Photos from the image-classification dataset "dataset" in the GitHub repository acpablox/SI003_IA_PABLO_ARANGO. Its 3 classes are: bicycle, bus, motorcycle.

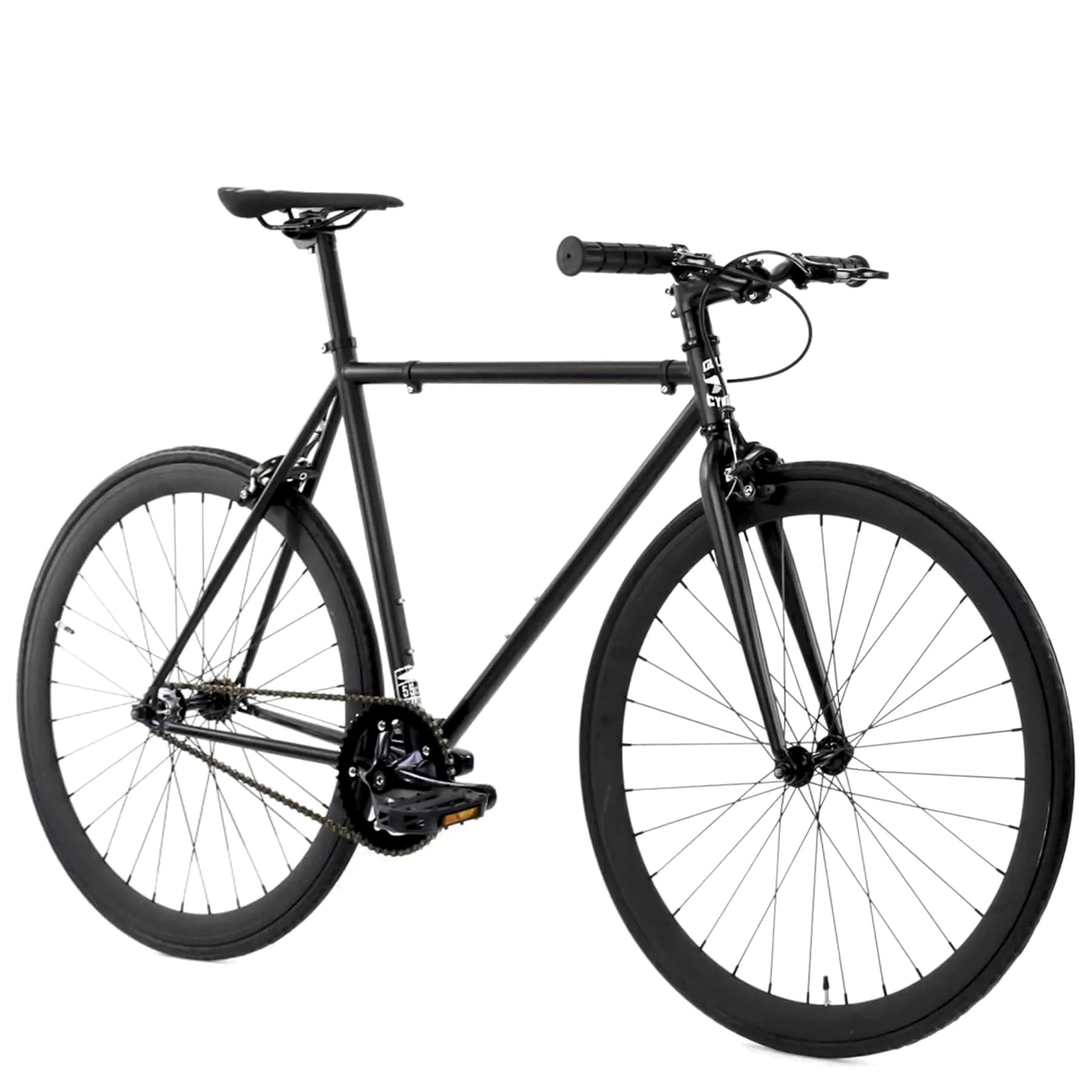
Label: bicycle

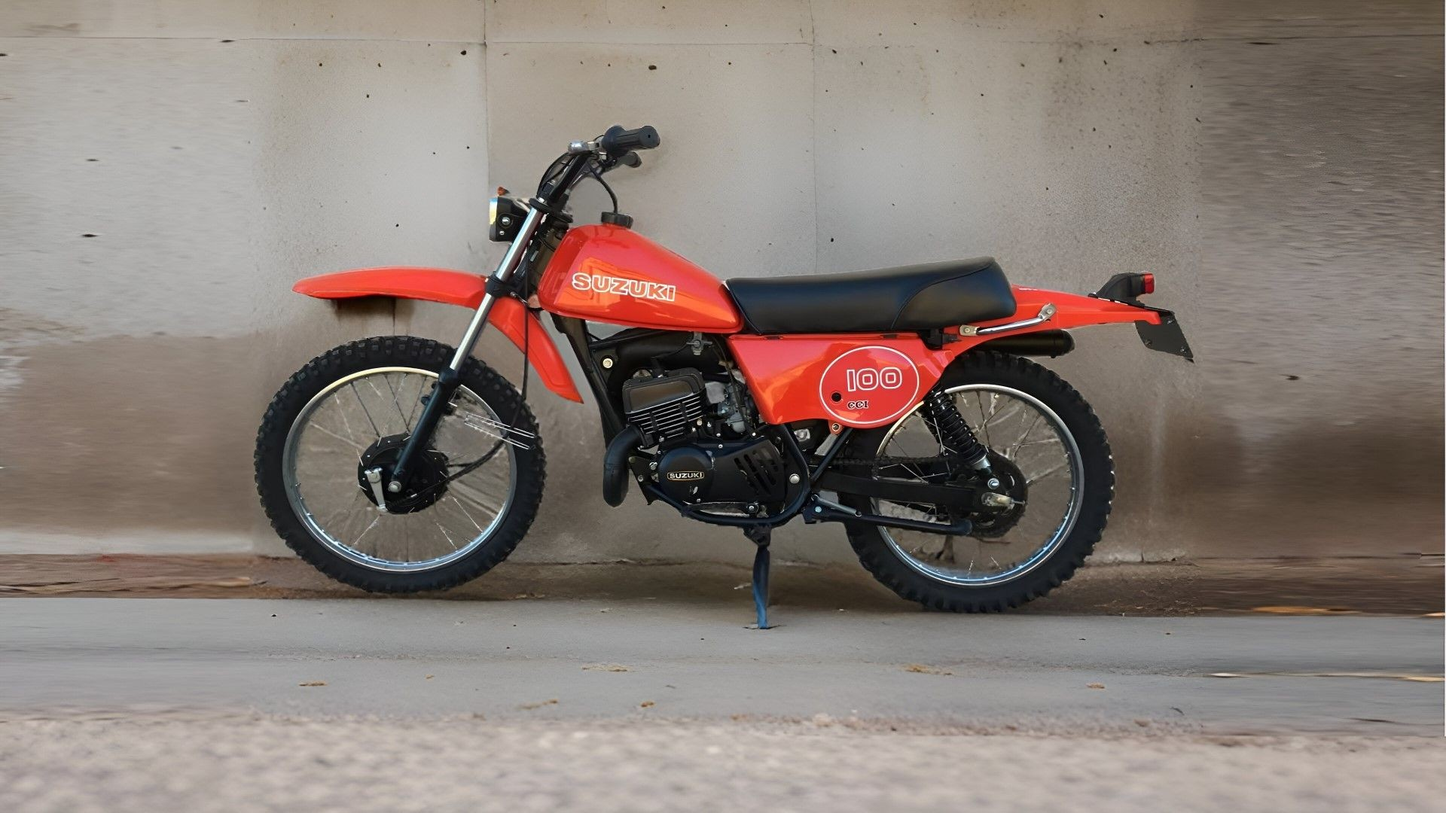
Label: motorcycle

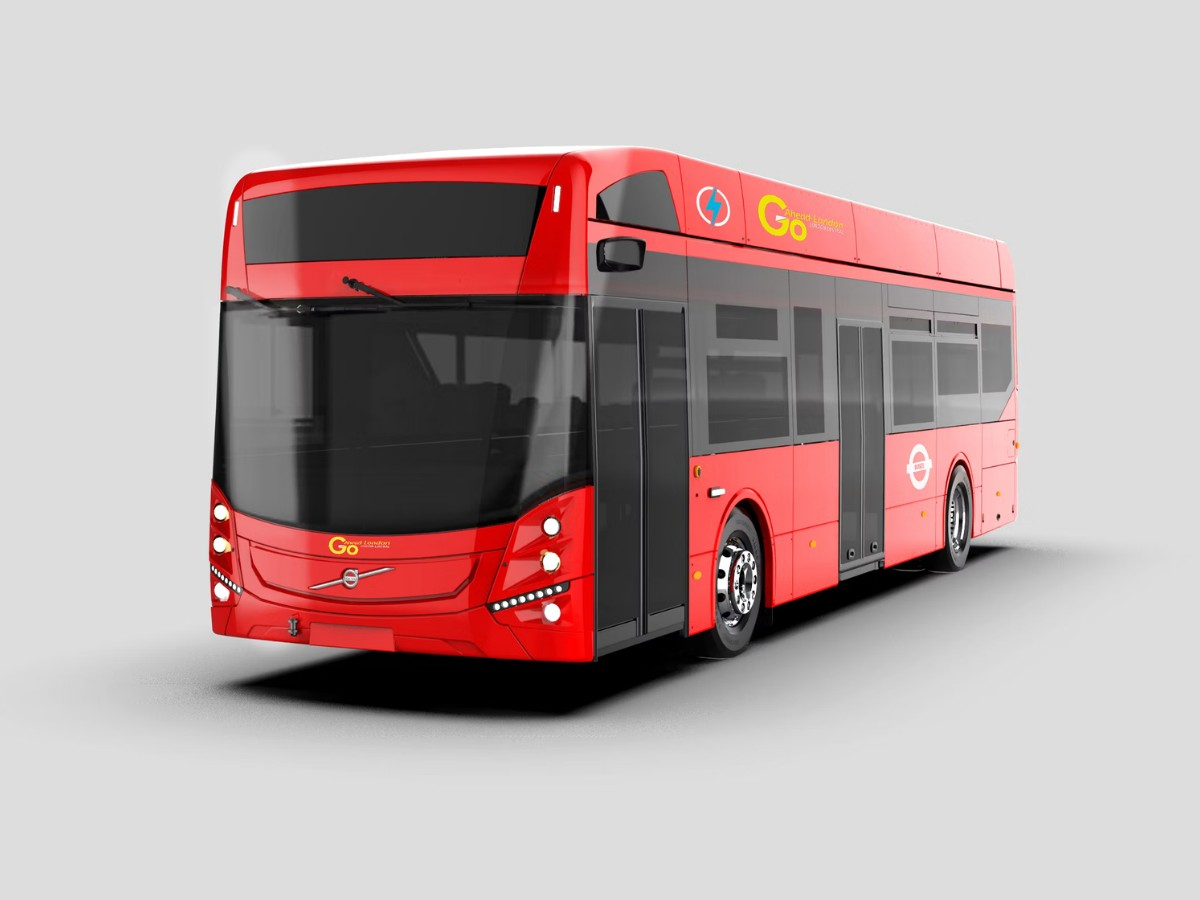
Label: bus

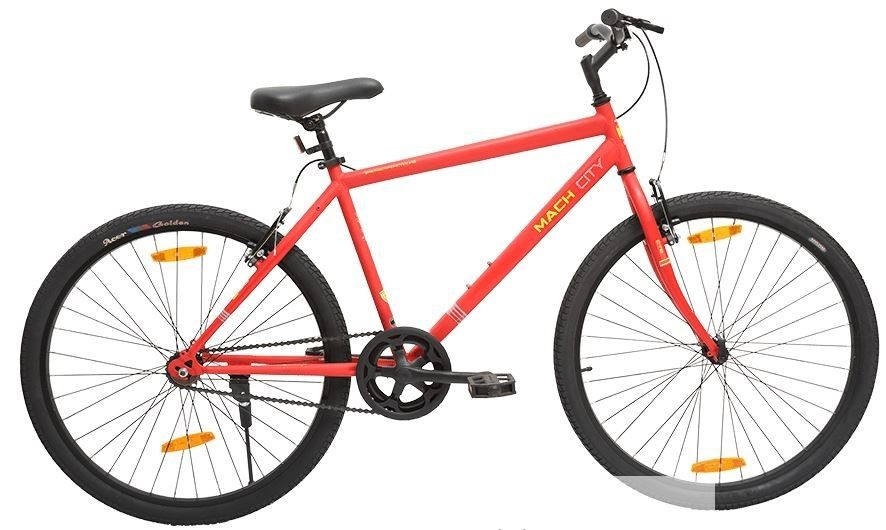
Label: bicycle

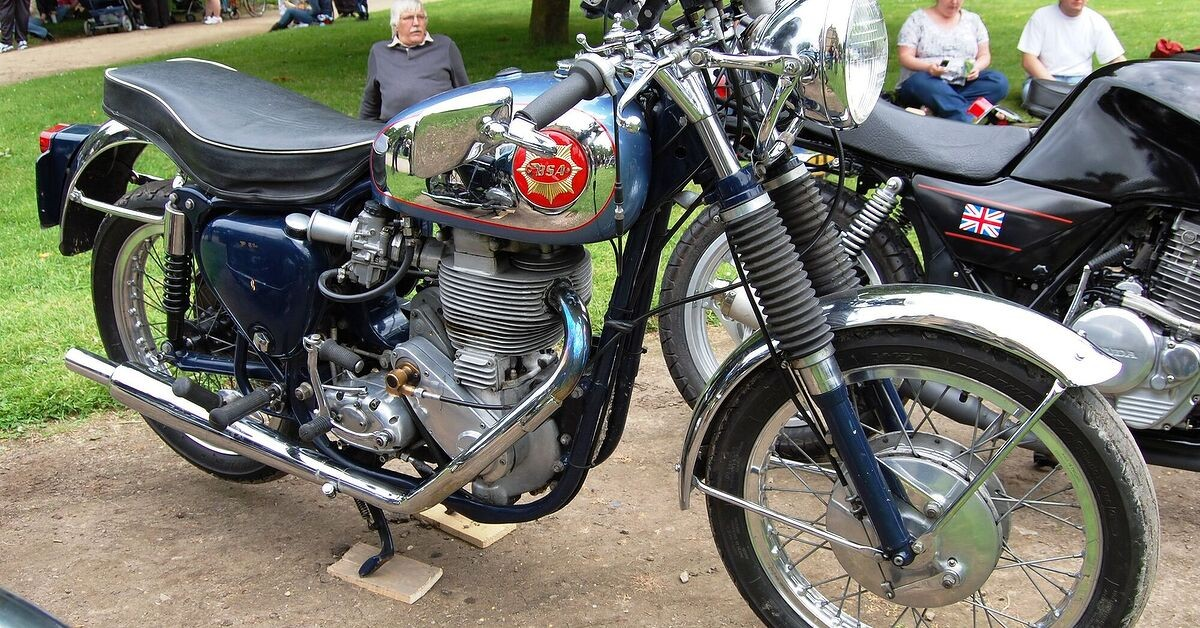
Label: motorcycle

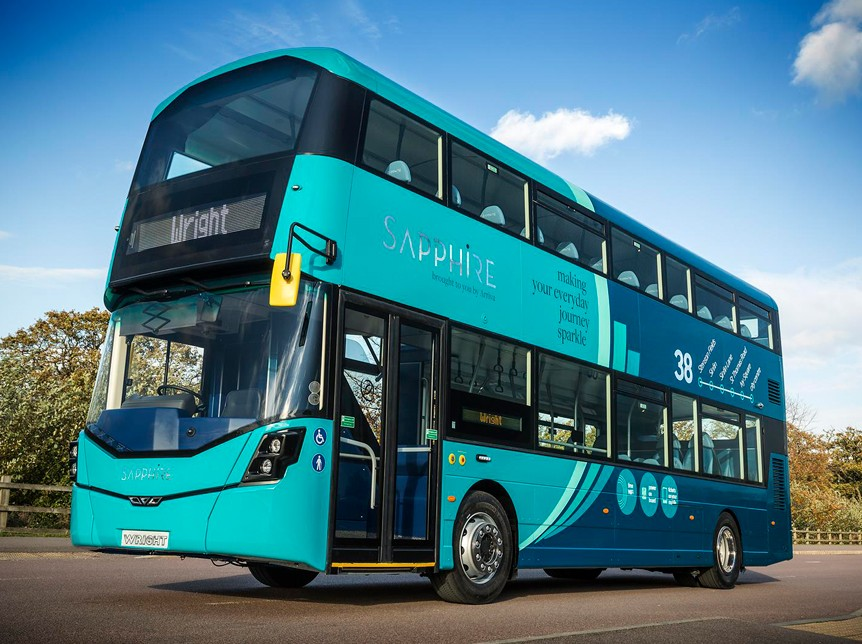
Label: bus
